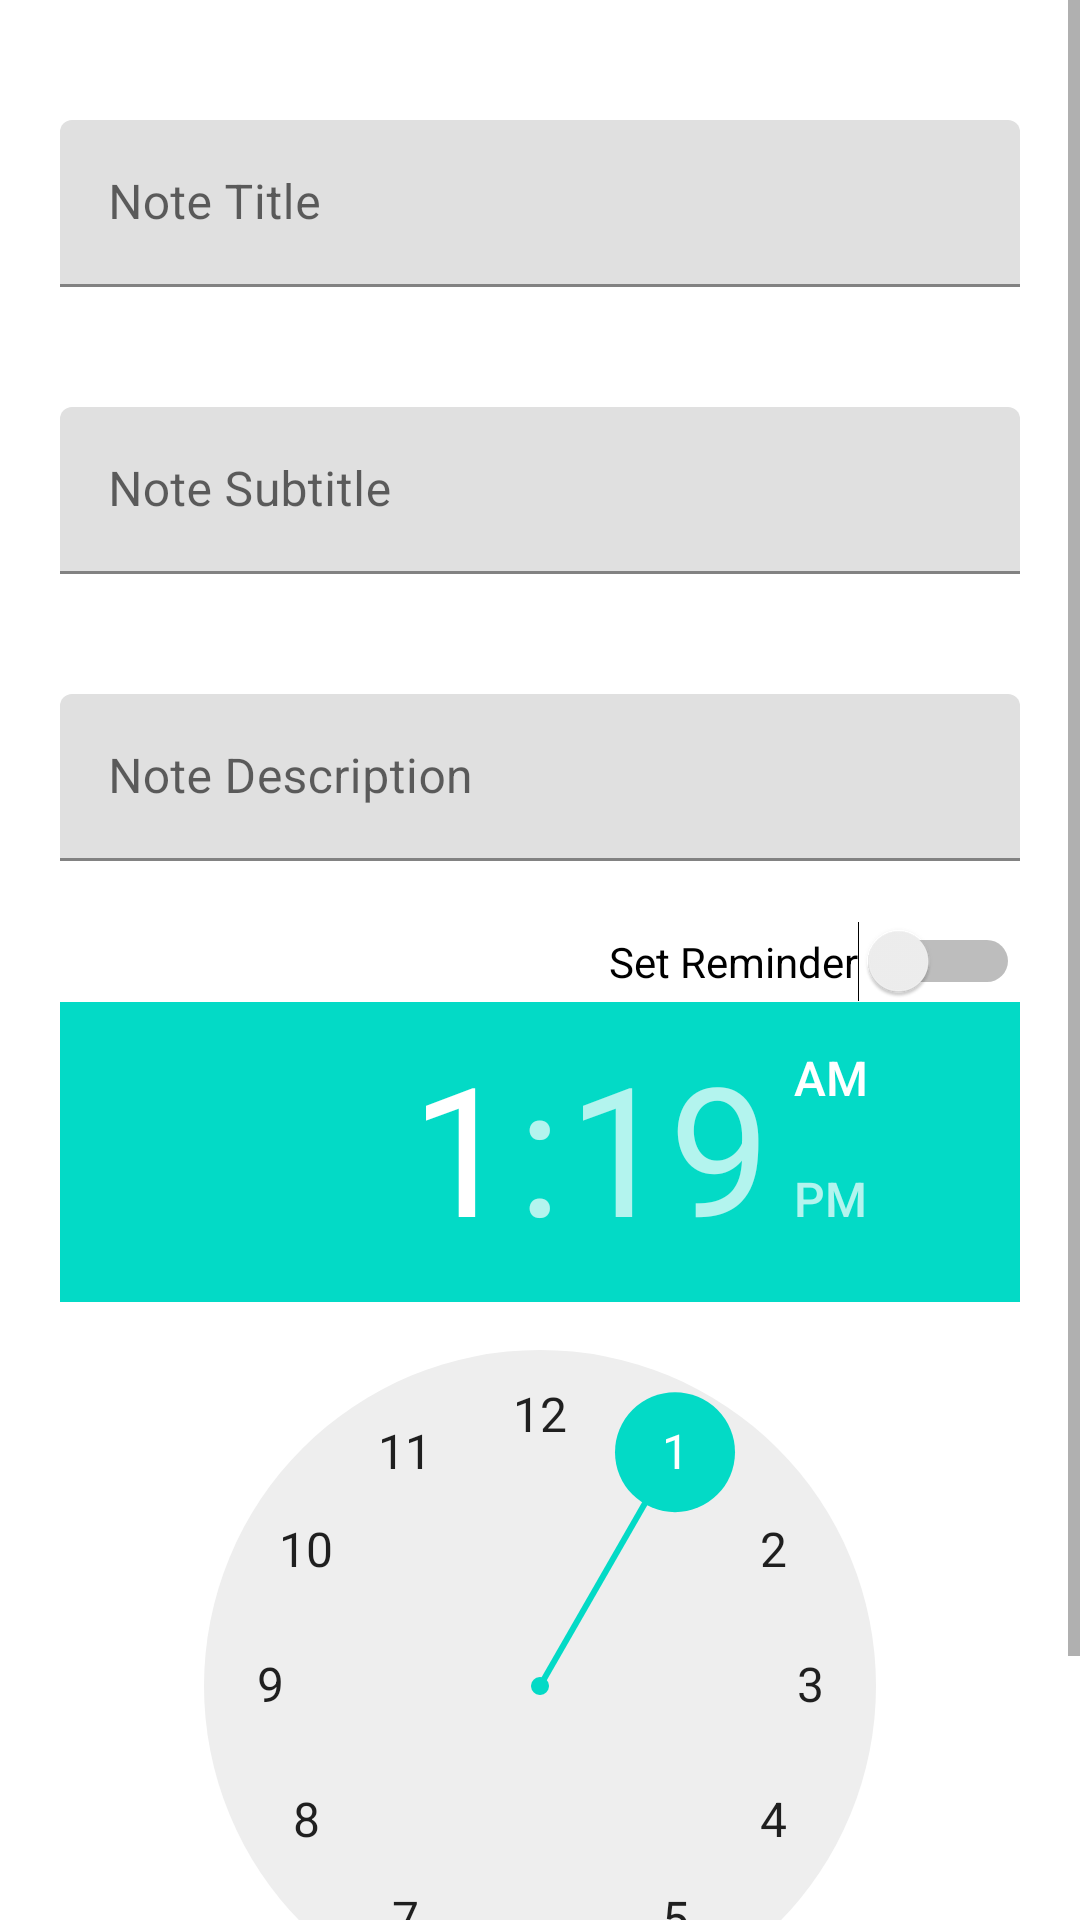

This screen was rendered from an Android layout file. Write that file and the resources it references.
<!-- AndroidManifest.xml: fallback theme Theme.MaterialComponents.DayNight.NoActionBar -->
<!-- res/layout/form_view.xml -->
<?xml version="1.0" encoding="utf-8"?>
<ScrollView
    xmlns:android="http://schemas.android.com/apk/res/android"
    android:layout_width="match_parent"
    android:layout_height="match_parent"
    xmlns:app="http://schemas.android.com/apk/res-auto">

    <LinearLayout
        android:layout_width="match_parent"
        android:layout_height="match_parent"
        android:orientation="vertical"
        android:padding="20dp"
        >


        <com.google.android.material.textfield.TextInputLayout
            android:layout_width="match_parent"
            android:layout_height="wrap_content"
            android:layout_marginBottom="20dp"
            app:startIconDrawable="@drawable/ic_baseline_event_note_24">

            <com.google.android.material.textfield.TextInputEditText
                android:id="@+id/form_title"
                android:layout_width="match_parent"
                android:layout_height="wrap_content"
                android:layout_marginTop="20dp"
                android:hint="Note Title"
                />


        </com.google.android.material.textfield.TextInputLayout>

        <com.google.android.material.textfield.TextInputLayout
            android:layout_width="match_parent"
            android:layout_height="wrap_content"
            android:layout_marginBottom="20dp"
            app:startIconDrawable="@drawable/ic_baseline_event_note_24">

            <com.google.android.material.textfield.TextInputEditText
                android:id="@+id/form_sub_title"
                android:layout_width="match_parent"
                android:layout_height="wrap_content"
                android:layout_marginTop="20dp"
                android:hint="Note Subtitle" />


        </com.google.android.material.textfield.TextInputLayout>


        <com.google.android.material.textfield.TextInputLayout
            android:layout_width="match_parent"
            android:layout_height="wrap_content"
            android:layout_marginBottom="20dp"
            app:startIconDrawable="@drawable/ic_baseline_event_note_24">

            <com.google.android.material.textfield.TextInputEditText
                android:id="@+id/form_description"
                android:layout_width="match_parent"
                android:layout_height="wrap_content"
                android:layout_marginTop="20dp"
                android:hint="Note Description" />


        </com.google.android.material.textfield.TextInputLayout>

        <Switch
            android:layout_gravity="right"
            android:layout_width="wrap_content"
            android:layout_height="wrap_content"
            android:text="Set Reminder"
            android:id="@+id/form_switch"
            />

        <TimePicker
            android:id="@+id/form_time_picker"
            android:layout_width="wrap_content"
            android:layout_height="wrap_content"/>

    </LinearLayout>

</ScrollView>
<!-- resources referenced by this layout -->
<resources>

</resources>
